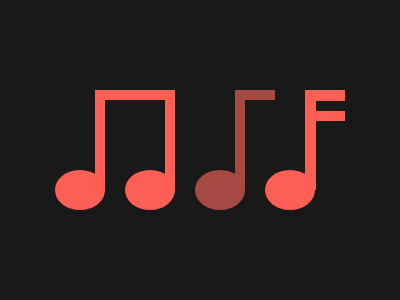

Reproduce this picture with HTML and CSS.

<div class="firstStems"></div>
<div class="secondStem"></div>
<div class="thirdStem"></div>
<div class="heads1"></div>
<div class="heads2"></div>
<div class="heads3"></div>
<div class="heads4"></div>
<style>
  * {
    box-sizing: border-box;
  }

  body {
    background: #191919;
  }

  div {
    position: absolute;
  }

  div[class*='Stem'] {
    height: 100px;
    top: 90px;
    border-bottom: none;
  }

  .firstStems {
    width: 80px;
    background: transparent;
    border: 10.5px solid #FE5F55;
    left: 95px;
    border-bottom: none;
  }

  .secondStem {
    width: 40px;
    background: transparent;
    border: 10px solid #A64942;
    left: 235px;
    border-right: none;
  }

  .thirdStem {
    width: 40px;
    background: linear-gradient(to bottom, transparent 10px, #FE5F55 10px 20px, transparent 20px);
    border: 11px solid #FE5F55;
    left: 305px;
    border-right: none;
  }

  div[class^='heads'] {
    width: 50px;
    height: 40px;
    border-radius: 50%;
    background: #FE5F55;
    top: 170px;
  }

  .heads1 {
    left: 55px;
  }

  .heads2 {
    left: 125px;
  }

  .heads3 {
    left: 195px;
    background: #A64942 !important;
  }

  .heads4 {
    left: 265px;
  }
</style>